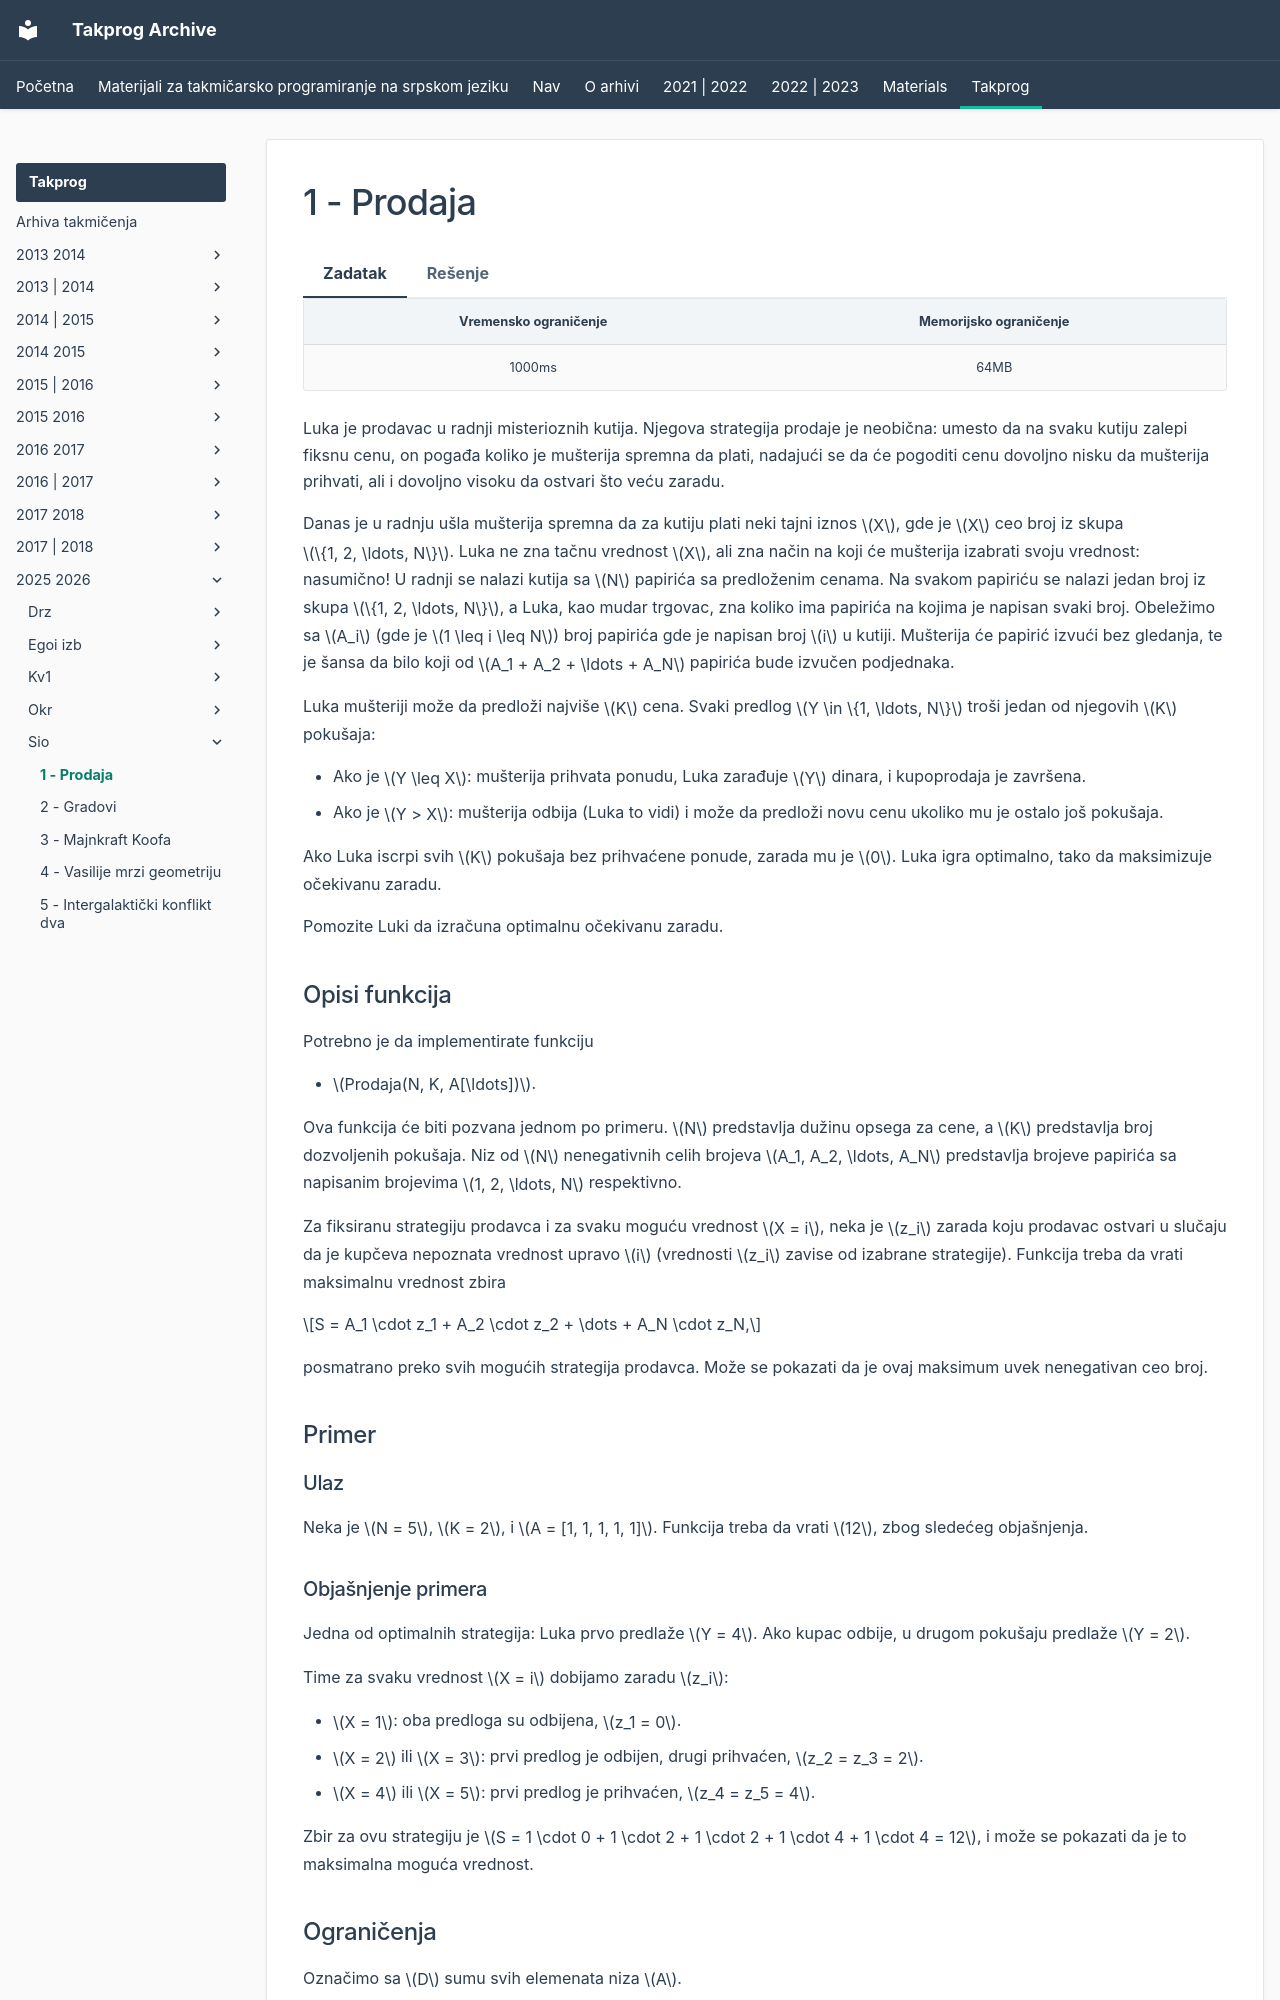

repository: FEDIKUS/takprog-arhiva · page: takprog/2025_2026/sio/01_prodaja/index.html · generator: mkdocs

---
hide:
  - toc
---

# 1 - Prodaja

=== "Zadatak"

	| Vremensko ograničenje | Memorijsko ograničenje |
	|:-:|:-:|
	| 1000ms | 64MB |

	Luka je prodavac u radnji misterioznih kutija. Njegova strategija prodaje je neobična: umesto da na svaku kutiju zalepi fiksnu cenu, on pogađa koliko je mušterija spremna da plati, nadajući se da će pogoditi cenu dovoljno nisku da mušterija prihvati, ali i dovoljno visoku da ostvari što veću zaradu.

	Danas je u radnju ušla mušterija spremna da za kutiju plati neki tajni iznos $X$, gde je $X$ ceo broj iz skupa $\{1, 2, \ldots, N\}$. Luka ne zna tačnu vrednost $X$, ali zna način na koji će mušterija izabrati svoju vrednost: nasumično! U radnji se nalazi kutija sa $N$ papirića sa predloženim cenama. Na svakom papiriću se nalazi jedan broj iz skupa $\{1, 2, \ldots, N\}$, a Luka, kao mudar trgovac, zna koliko ima papirića na kojima je napisan svaki broj. Obeležimo sa $A_i$ (gde je $1 \leq i \leq N$) broj papirića gde je napisan broj $i$ u kutiji. Mušterija će papirić izvući bez gledanja, te je šansa da bilo koji od $A_1 + A_2 + \ldots + A_N$ papirića bude izvučen podjednaka.

	Luka mušteriji može da predloži najviše $K$ cena. Svaki predlog $Y \in \{1, \ldots, N\}$ troši jedan od njegovih $K$ pokušaja:

	 - Ako je $Y \leq X$: mušterija prihvata ponudu, Luka zarađuje $Y$ dinara, i kupoprodaja je završena.
	 - Ako je $Y > X$: mušterija odbija (Luka to vidi) i može da predloži novu cenu ukoliko mu je ostalo još pokušaja.

	Ako Luka iscrpi svih $K$ pokušaja bez prihvaćene ponude, zarada mu je $0$. Luka igra optimalno, tako da maksimizuje očekivanu zaradu.

	Pomozite Luki da izračuna optimalnu očekivanu zaradu.

	## Opisi funkcija

	Potrebno je da implementirate funkciju

	- $Prodaja(N, K, A[\ldots])$.

	Ova funkcija će biti pozvana jednom po primeru. $N$ predstavlja dužinu opsega za cene, a $K$ predstavlja broj dozvoljenih pokušaja. Niz od $N$ nenegativnih celih brojeva $A_1, A_2, \ldots, A_N$ predstavlja brojeve papirića sa napisanim brojevima $1, 2, \ldots, N$ respektivno.

	Za fiksiranu strategiju prodavca i za svaku moguću vrednost $X = i$, neka je $z_i$ zarada koju prodavac ostvari u slučaju da je kupčeva nepoznata vrednost upravo $i$ (vrednosti $z_i$ zavise od izabrane strategije). Funkcija treba da vrati maksimalnu vrednost zbira

	$$S = A_1 \cdot z_1 + A_2 \cdot z_2 + \dots + A_N \cdot z_N,$$

	posmatrano preko svih mogućih strategija prodavca. Može se pokazati da je ovaj maksimum uvek nenegativan ceo broj.

	## Primer

	### Ulaz

	Neka je $N = 5$, $K = 2$, i $A = [1, 1, 1, 1, 1]$. Funkcija treba da vrati $12$, zbog sledećeg objašnjenja.

	### Objašnjenje primera

	Jedna od optimalnih strategija: Luka prvo predlaže $Y = 4$. Ako kupac odbije, u drugom pokušaju predlaže $Y = 2$.
